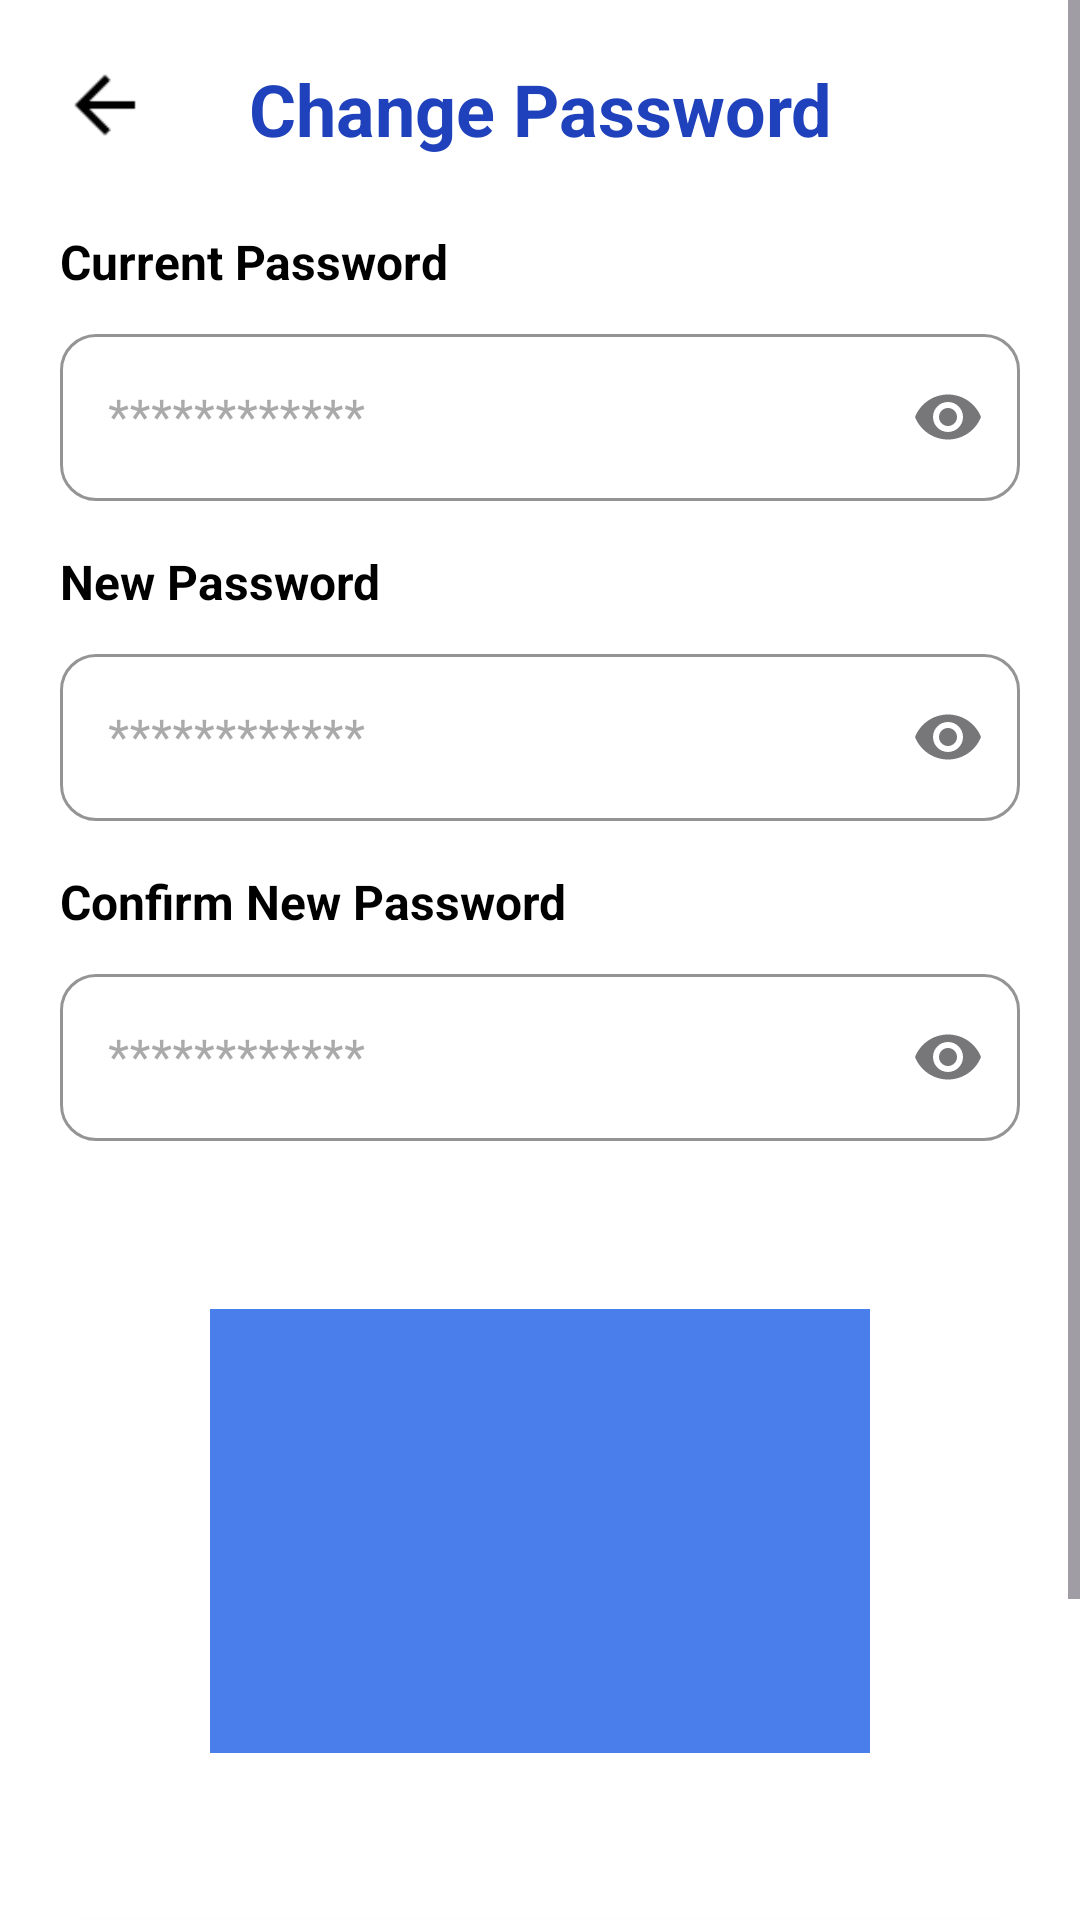

Layout XML and referenced resources for this Android screen:
<!-- AndroidManifest.xml: application theme Theme.DIZON -->
<!-- res/layout/fragment_change_password.xml -->
<?xml version="1.0" encoding="utf-8"?>
<ScrollView xmlns:android="http://schemas.android.com/apk/res/android"
    xmlns:app="http://schemas.android.com/apk/res-auto"
    android:layout_width="match_parent"
    android:layout_height="match_parent"
    android:fillViewport="true">

    <androidx.constraintlayout.widget.ConstraintLayout
        android:layout_width="match_parent"
        android:layout_height="wrap_content"
        android:background="@color/white"
        android:padding="20dp">

        

        <ImageView
            android:id="@+id/backButton"
            android:layout_width="30dp"
            android:layout_height="30dp"
            android:layout_marginTop="0dp"
            android:src="@drawable/back_arrow"
            app:layout_constraintStart_toStartOf="parent"
            app:layout_constraintTop_toTopOf="parent"
            app:tint="@color/black" />

        <TextView
            android:id="@+id/titleTextView"
            android:layout_width="wrap_content"
            android:layout_height="wrap_content"
            android:layout_marginTop="0dp"
            android:text="@string/change_password"
            android:textColor="@color/primary_color"
            android:textAppearance="@style/TextAppearance.Material3.TitleLarge"
            android:textSize="24sp"
            android:textStyle="bold"
            app:layout_constraintEnd_toEndOf="parent"
            app:layout_constraintStart_toStartOf="parent"
            app:layout_constraintTop_toTopOf="parent" />

        <TextView
            android:id="@+id/currentPasswordLabelTextView"
            android:layout_width="wrap_content"
            android:layout_height="wrap_content"
            android:layout_marginTop="24dp"
            android:text="@string/current_password"
            android:textSize="16sp"
            android:textColor="@color/black"
            android:textStyle="bold"
            app:layout_constraintStart_toStartOf="parent"
            app:layout_constraintTop_toBottomOf="@+id/titleTextView" />

        <com.google.android.material.textfield.TextInputLayout
            android:id="@+id/currentPasswordTextInputLayout"
            style="@style/Widget.MaterialComponents.TextInputLayout.OutlinedBox"
            android:layout_width="0dp"
            android:layout_height="wrap_content"
            android:layout_marginTop="8dp"
            android:hint="@string/pass_hint"
            android:textColorHint="@color/gray"
            app:boxBackgroundColor="@color/white"
            app:boxCornerRadiusBottomEnd="12dp"
            app:boxCornerRadiusBottomStart="12dp"
            app:boxCornerRadiusTopEnd="12dp"
            app:boxCornerRadiusTopStart="12dp"
            app:boxStrokeColor="@color/primary_color"
            app:boxStrokeWidth="1dp"
            app:endIconMode="password_toggle"
            app:layout_constraintEnd_toEndOf="parent"
            app:layout_constraintStart_toStartOf="parent"
            app:layout_constraintTop_toBottomOf="@+id/currentPasswordLabelTextView">

            <com.google.android.material.textfield.TextInputEditText
                android:id="@+id/currentPasswordEditText"
                android:layout_width="match_parent"
                android:layout_height="wrap_content"
                android:autofillHints="password"
                android:inputType="textPassword"
                android:textColorHint="@color/gray"
                app:hintTextColor="@color/gray" />
        </com.google.android.material.textfield.TextInputLayout>

        <TextView
            android:id="@+id/newPasswordLabelTextView"
            android:layout_width="wrap_content"
            android:layout_height="wrap_content"
            android:layout_marginTop="16dp"
            android:text="@string/new_password"
            android:textColor="@color/black"
            android:textStyle="bold"
            android:textSize="16sp"
            app:layout_constraintStart_toStartOf="parent"
            app:layout_constraintTop_toBottomOf="@+id/currentPasswordTextInputLayout" />

        <com.google.android.material.textfield.TextInputLayout
            android:id="@+id/newPasswordTextInputLayout"
            style="@style/Widget.MaterialComponents.TextInputLayout.OutlinedBox"
            android:layout_width="0dp"
            android:layout_height="wrap_content"
            android:layout_marginTop="8dp"
            android:hint="@string/pass_hint"
            android:textColorHint="@color/gray"
            app:boxBackgroundColor="@color/white"
            app:boxCornerRadiusBottomEnd="12dp"
            app:boxCornerRadiusBottomStart="12dp"
            app:boxCornerRadiusTopEnd="12dp"
            app:boxCornerRadiusTopStart="12dp"
            app:boxStrokeColor="@color/primary_color"
            app:boxStrokeWidth="1dp"
            app:endIconMode="password_toggle"
            app:layout_constraintEnd_toEndOf="parent"
            app:layout_constraintStart_toStartOf="parent"
            app:layout_constraintTop_toBottomOf="@+id/newPasswordLabelTextView">

            <com.google.android.material.textfield.TextInputEditText
                android:id="@+id/newPasswordEditText"
                android:layout_width="match_parent"
                android:layout_height="wrap_content"
                android:autofillHints="newPassword"
                android:inputType="textPassword" />
        </com.google.android.material.textfield.TextInputLayout>

        <TextView
            android:id="@+id/confirmNewPasswordLabelTextView"
            android:layout_width="wrap_content"
            android:layout_height="wrap_content"
            android:layout_marginTop="16dp"
            android:text="@string/confirm_new_password"
            android:textSize="16sp"
            android:textColor="@color/black"
            android:textStyle="bold"
            app:layout_constraintStart_toStartOf="parent"
            app:layout_constraintTop_toBottomOf="@+id/newPasswordTextInputLayout" />

        <com.google.android.material.textfield.TextInputLayout
            android:id="@+id/confirmNewPasswordTextInputLayout"
            style="@style/Widget.MaterialComponents.TextInputLayout.OutlinedBox"
            android:layout_width="0dp"
            android:layout_height="wrap_content"
            android:layout_marginTop="8dp"
            android:hint="@string/pass_hint"
            android:textColorHint="@color/gray"
            app:boxBackgroundColor="@color/white"
            app:boxCornerRadiusBottomEnd="12dp"
            app:boxCornerRadiusBottomStart="12dp"
            app:boxCornerRadiusTopEnd="12dp"
            app:boxCornerRadiusTopStart="12dp"
            app:boxStrokeColor="@color/primary_color"
            app:boxStrokeWidth="1dp"
            app:endIconMode="password_toggle"
            app:layout_constraintEnd_toEndOf="parent"
            app:layout_constraintStart_toStartOf="parent"
            app:layout_constraintTop_toBottomOf="@+id/confirmNewPasswordLabelTextView">

            <com.google.android.material.textfield.TextInputEditText
                android:id="@+id/confirmNewPasswordEditText"
                android:layout_width="match_parent"
                android:layout_height="wrap_content"
                android:autofillHints="newPassword"
                android:inputType="textPassword"
                android:textColorHint="@color/black" />
        </com.google.android.material.textfield.TextInputLayout>

        <ImageView
            android:id="@+id/illustrationImageView"
            android:layout_width="220dp"
            android:layout_height="220dp"
            android:layout_marginTop="20dp"
            android:layout_marginStart="20dp"
            android:layout_marginEnd="20dp"
            android:src="@drawable/change_password"
            app:layout_constraintEnd_toEndOf="parent"
            app:layout_constraintStart_toStartOf="parent"
            app:layout_constraintTop_toBottomOf="@+id/confirmNewPasswordTextInputLayout"
            app:tint="@color/blue_v2" />

        <com.google.android.material.card.MaterialCardView
            android:id="@+id/resetButtonCardView"
            android:layout_width="333dp"
            android:layout_height="49dp"
            android:layout_marginStart="20dp"
            android:layout_marginTop="20dp"
            android:layout_marginEnd="20dp"
            app:cardBackgroundColor="@android:color/transparent"
            app:cardCornerRadius="18dp"
            app:cardElevation="6dp"
            app:layout_constraintEnd_toEndOf="parent"
            app:layout_constraintStart_toStartOf="parent"
            app:layout_constraintTop_toBottomOf="@+id/illustrationImageView"
            app:strokeColor="@color/primary_color"
            app:strokeWidth="0dp">

            <com.google.android.material.button.MaterialButton
                android:id="@+id/resetButton"
                android:layout_width="match_parent"
                android:layout_height="match_parent"
                android:backgroundTint="@color/primary_color"
                android:insetLeft="0dp"
                android:insetTop="0dp"
                android:insetRight="0dp"
                android:insetBottom="0dp"
                android:text="@string/reset"
                android:textColor="@android:color/white"
                android:textSize="20sp"
                app:cornerRadius="18dp" />
        </com.google.android.material.card.MaterialCardView>

        <TextView
            android:id="@+id/forgotPasswordTextView"
            android:layout_width="wrap_content"
            android:layout_height="wrap_content"
            android:layout_marginTop="20dp"
            android:layout_marginBottom="20dp"
            android:text="@string/forgot_your_password"
            android:textColor="@color/primary_color"
            android:textStyle="bold"
            app:layout_constraintBottom_toBottomOf="parent"
            app:layout_constraintEnd_toEndOf="parent"
            app:layout_constraintHorizontal_bias="0.497"
            app:layout_constraintStart_toStartOf="parent"
            app:layout_constraintTop_toBottomOf="@+id/resetButtonCardView"
            app:layout_constraintVertical_bias="0.154" />

    </androidx.constraintlayout.widget.ConstraintLayout>
</ScrollView>
<!-- resources referenced by this layout -->
<resources>
  <color name="black">#FF000000</color>
  <color name="blue_v2">#4a7feb</color>
  <color name="gray">#aaa</color>
  <color name="primary_color">#1F41BB</color>
  <color name="white">#FFFFFF</color>
  <!-- drawable back_arrow: png bitmap (drawable, 211 bytes) -->
  <!-- drawable change_password: png bitmap (drawable, 21230 bytes) -->
  <string name="change_password">Change Password</string>
  <string name="confirm_new_password">Confirm New Password</string>
  <string name="current_password">Current Password</string>
  <string name="forgot_your_password">Forgot your password?</string>
  <string name="new_password">New Password</string>
  <string name="pass_hint">************</string>
  <string name="reset">Reset</string>
  <style name="Theme.DIZON" parent="Base.Theme.DIZON" />
  <style name="Base.Theme.DIZON" parent="Theme.Material3.Light.NoActionBar">
          
          <item name="android:statusBarColor">@color/white</item>
          <item name="android:windowLightStatusBar">true</item>
      </style>
</resources>
